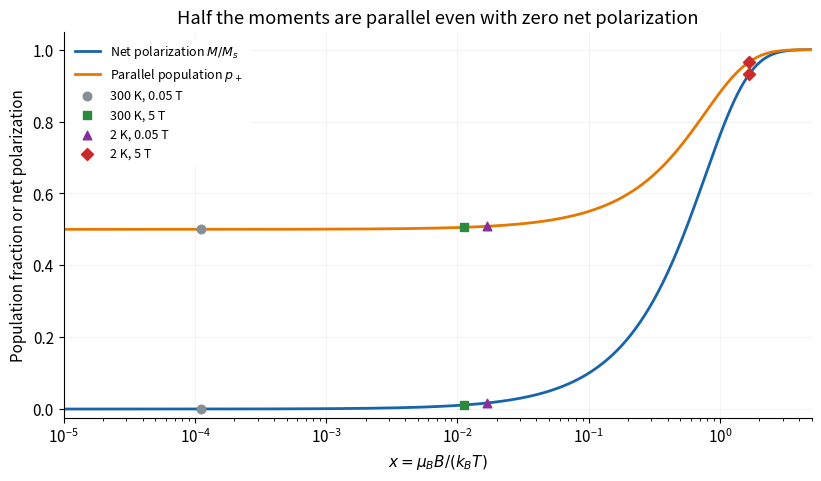

Reproduce this figure in Python. (Note: this script raises an exception after producing the figure.)
"""Original exam-solution figure; Python 3.14, numpy and matplotlib."""
from pathlib import Path
import numpy as np
import matplotlib
matplotlib.use('Agg')
import matplotlib.pyplot as plt
plt.rcParams.update({'font.size':11,'axes.spines.top':False,'axes.spines.right':False})

fig,ax=plt.subplots(figsize=(8.1,4.7),constrained_layout=True,facecolor='white')
x=np.geomspace(1e-5,5,650);ax.plot(x,np.tanh(x),lw=2,color='#1864ab',label=r'Net polarization $M/M_s$');ax.plot(x,(1+np.tanh(x))/2,lw=2,color='#e67700',label=r'Parallel population $p_+$')
muB=9.2740100657e-24;kb=1.380649e-23
for T,B,col,mark in [(300,.05,'#868e96','o'),(300,5,'#2b8a3e','s'),(2,.05,'#862e9c','^'),(2,5,'#c92a2a','D')]:
 xx=muB*B/(kb*T);ax.scatter([xx,xx],[np.tanh(xx),(1+np.tanh(xx))/2],color=col,marker=mark,s=38,zorder=3,label=f'{T} K, {B:g} T')
ax.set(xscale='log',xlabel=r'$x=\mu_BB/(k_BT)$',ylabel='Population fraction or net polarization',title='Half the moments are parallel even with zero net polarization',xlim=(1e-5,5),ylim=(-.025,1.05));ax.legend(frameon=True,facecolor='white',framealpha=1,edgecolor='white',loc='upper left',fontsize=9);ax.grid(alpha=.15)

fig.savefig(Path.cwd()/Path(__file__).with_suffix('.png').name,dpi=130,facecolor='white',transparent=False)
plt.close(fig)
